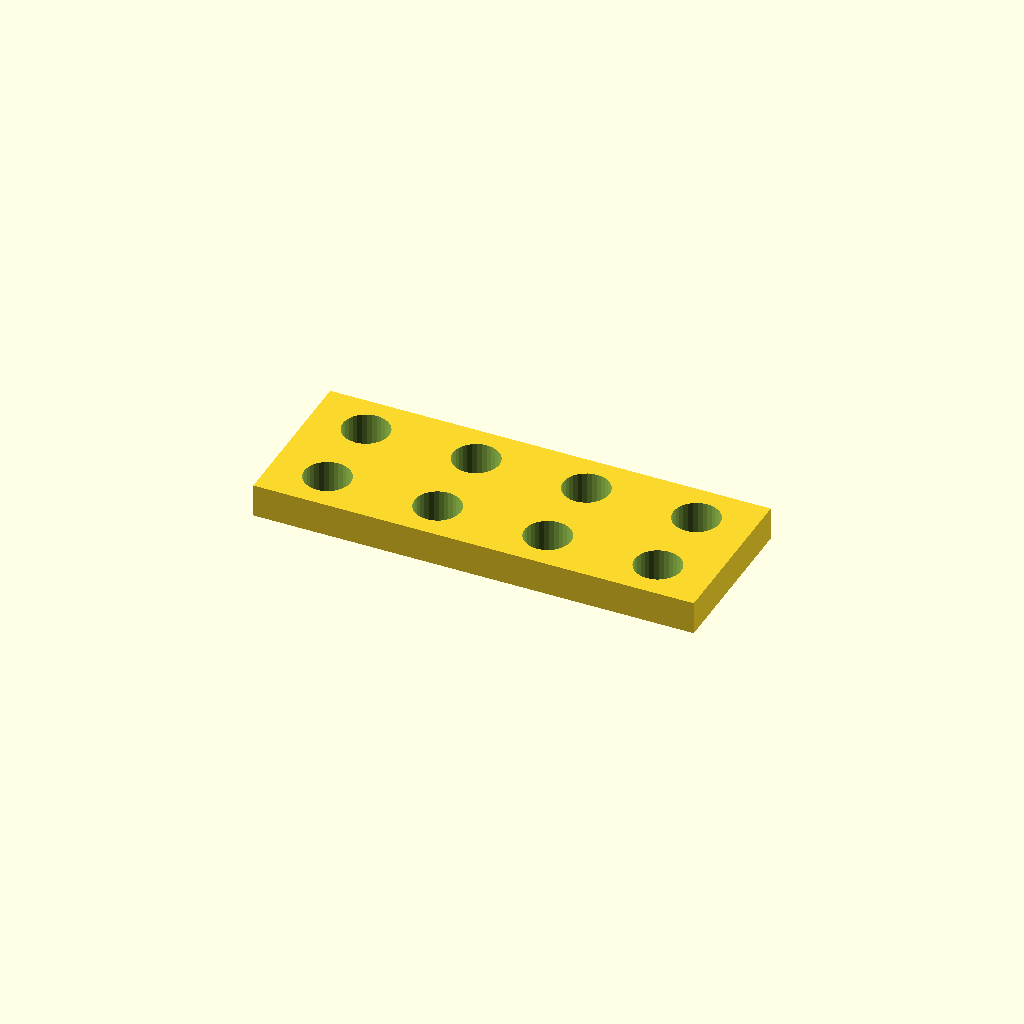
Cell 1: the model at its default parameters.
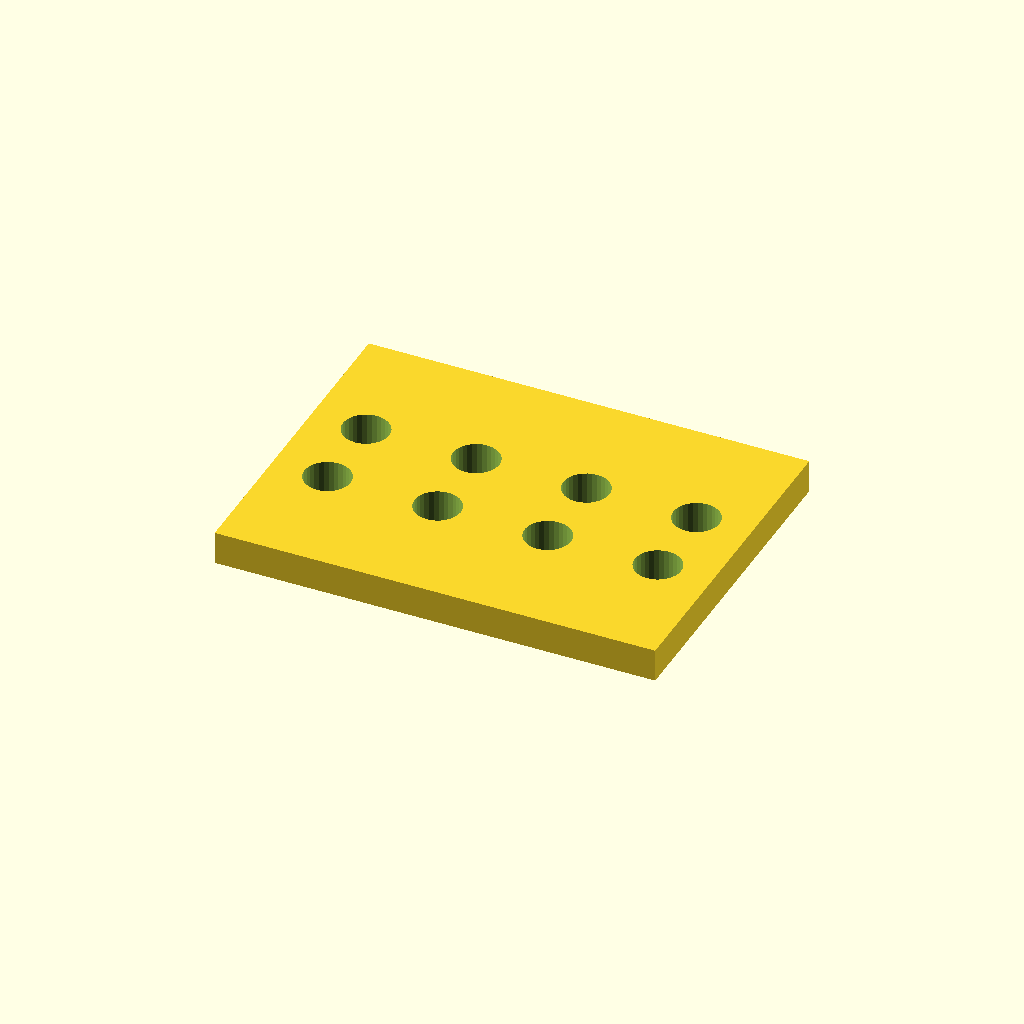
Cell 2: bar_w = 60 (everything else at default).
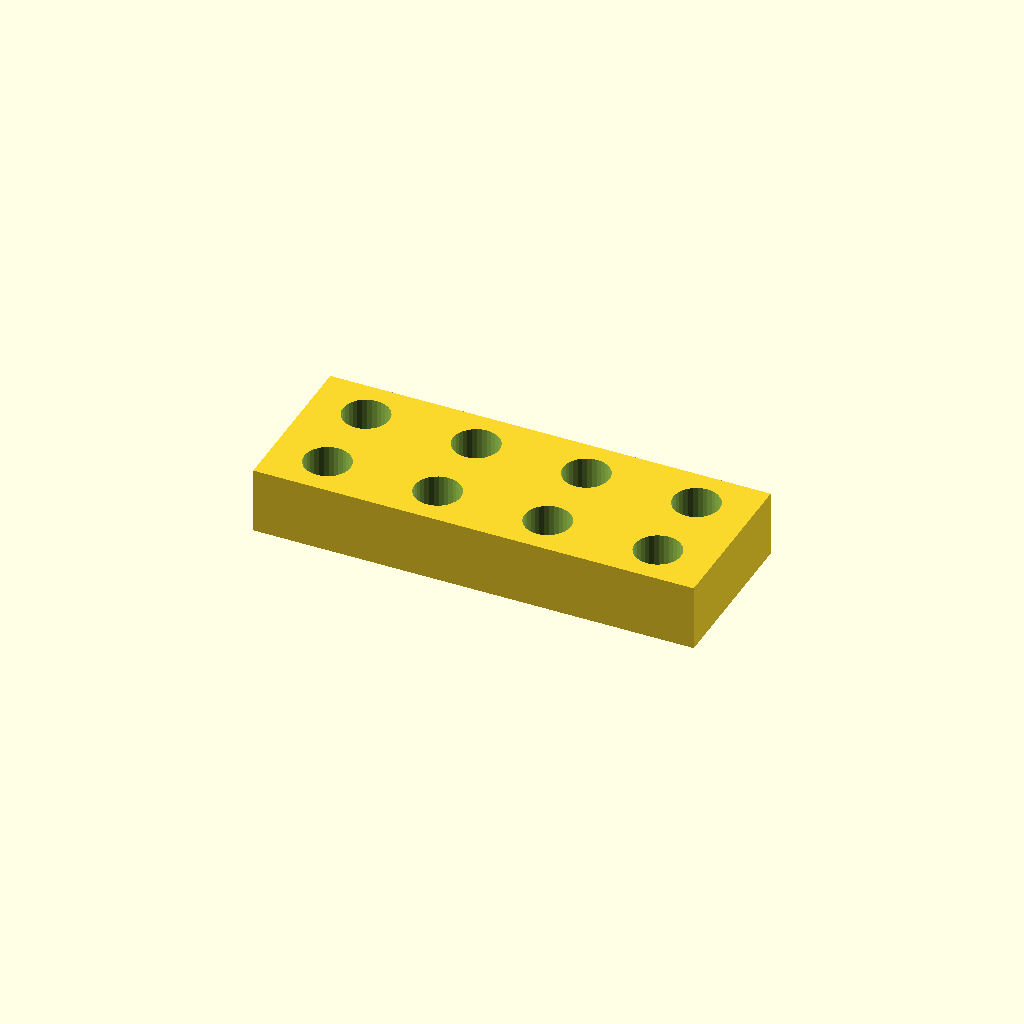
Cell 3: the same model with bar_t = 12.
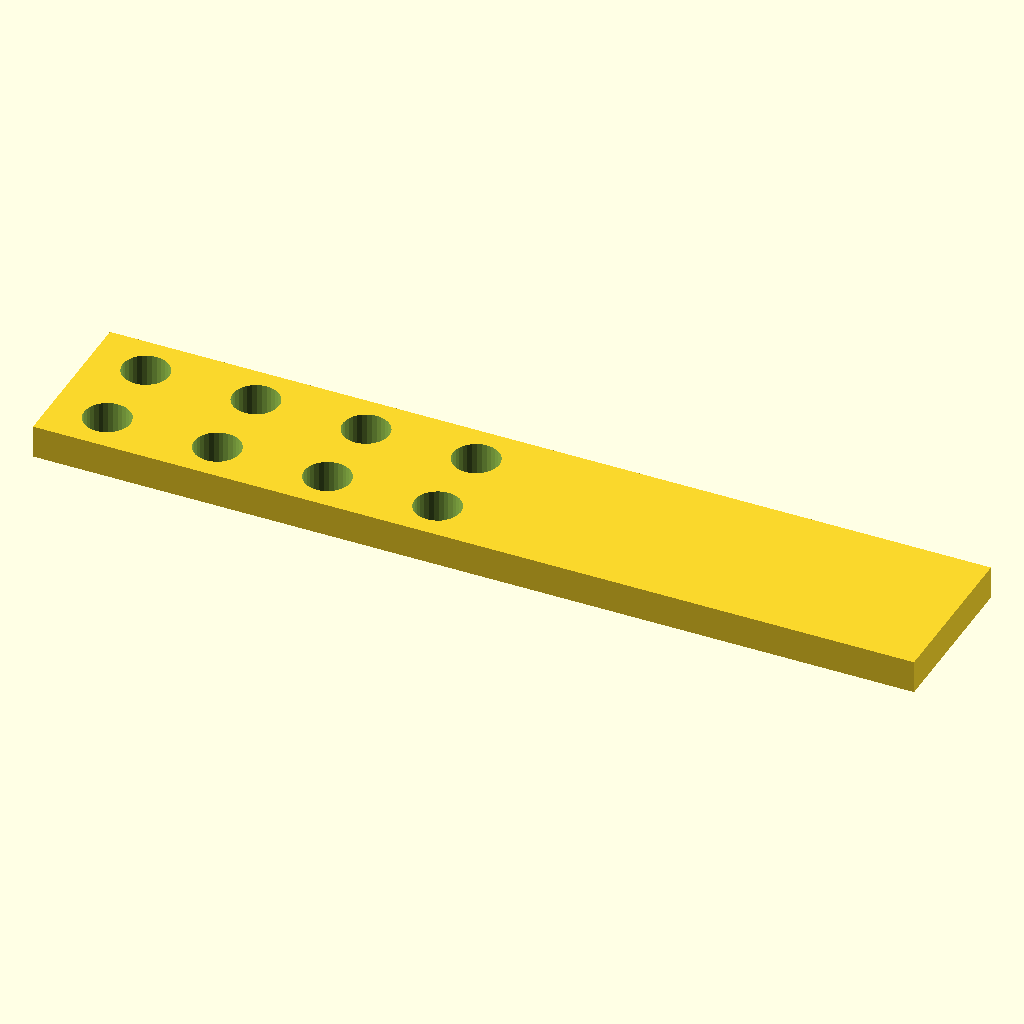
Cell 4: holes = 8 (everything else at default).
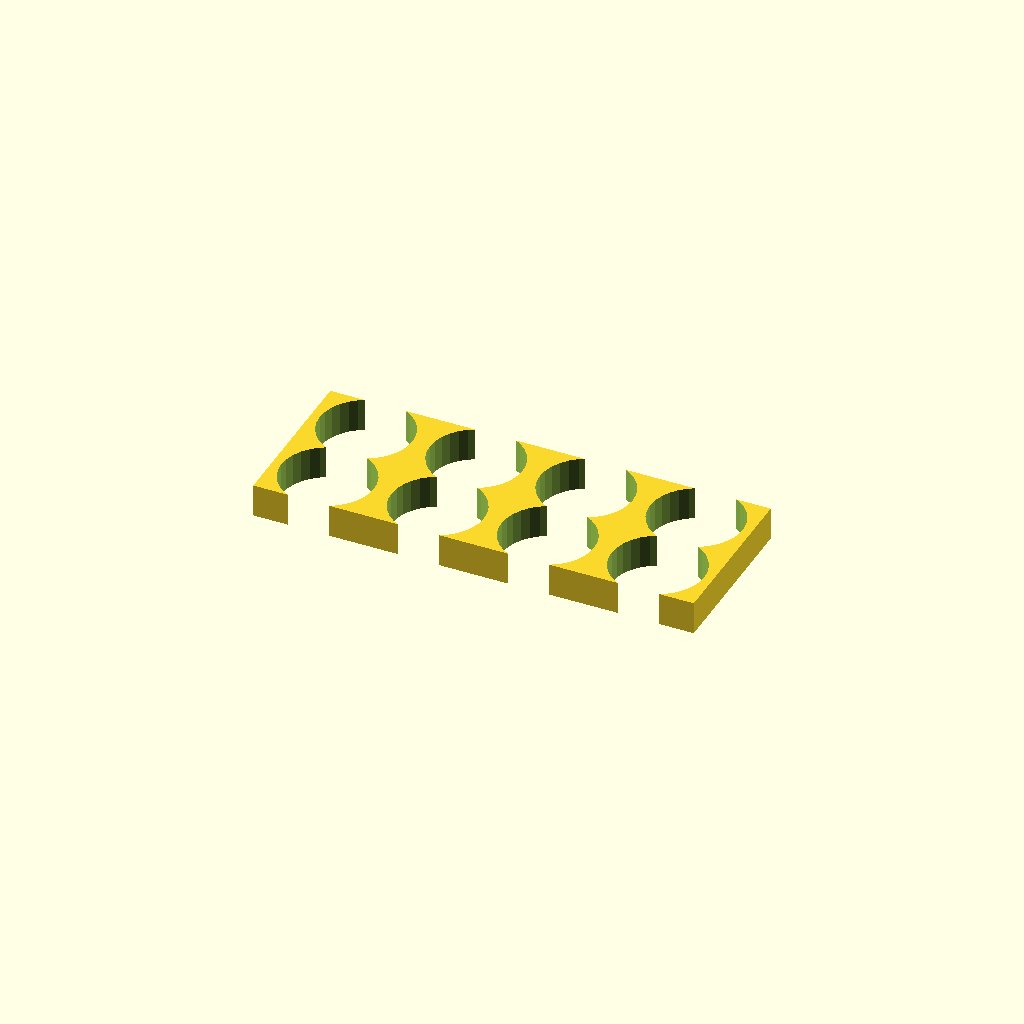
Cell 5: the same model with hole_d = 16.8.
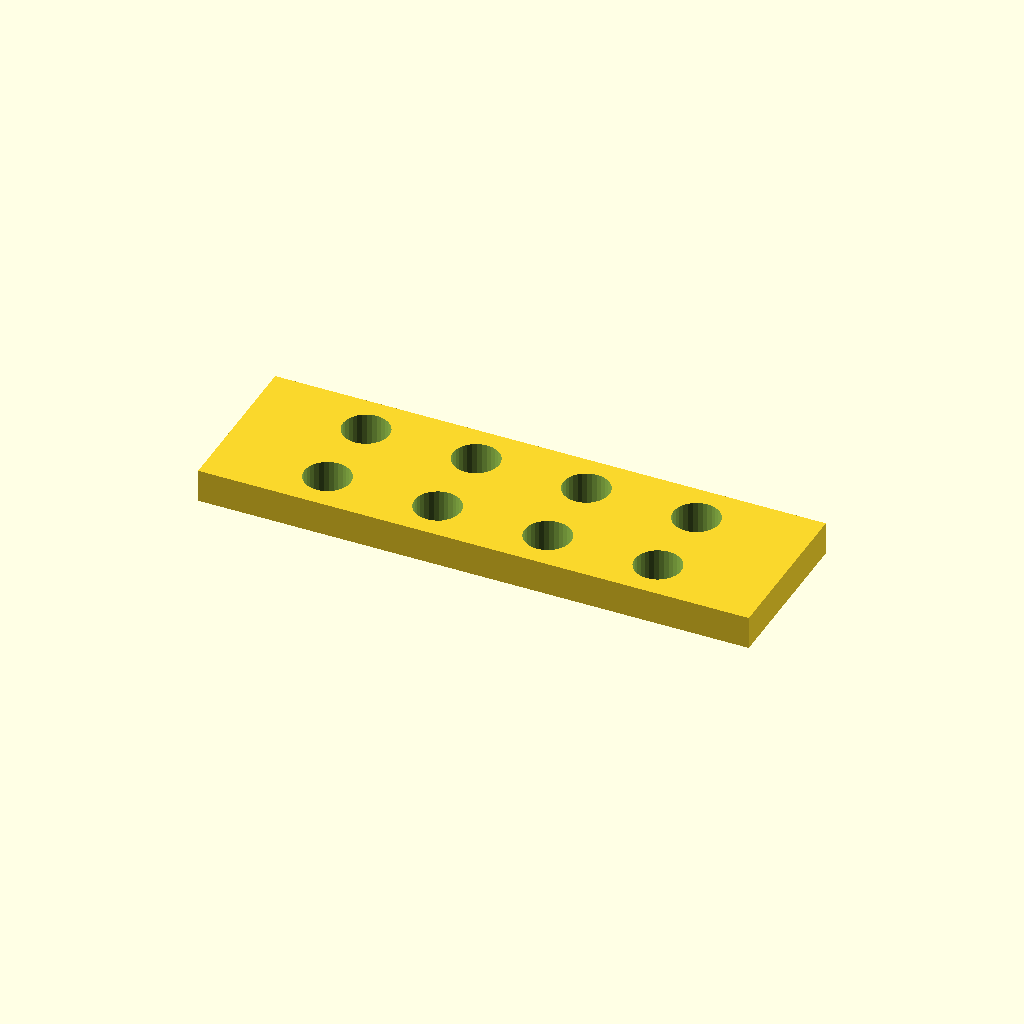
Cell 6: the same model with edge = 20.
All cells are drawn from one camera (rotation 55°, 0°, 25°, orthographic, colour scheme Cornfield), so only the parameter changes between them.
OpenSCAD source file optional_data/data/place1/ventrows/part_0065.scad:
$fn = 32;

// ----------------------------------------------------------------------
// Hole bar, 4 x Ø8.4
// tworows layout, 10 mm edge offset
// ----------------------------------------------------------------------

// --- parameters (mm) ---
bar_w = 30;       // bar width (Y)
bar_t = 6;        // bar thickness (Z)
holes = 4;        // holes per row
hole_d = 8.4;     // hole diameter
edge = 10;        // offset from the bar end to the first hole
pitch = 20;       // pitch between neighbouring holes
row_offset = 15;  // distance between the two rows

// --- derived feature positions (mm) ---
span = (holes - 1) * pitch;   // = 60   distance between the end holes
bar_l = span + 2 * edge;      // = 80   overall bar length
start_x = -bar_l / 2 + edge;  // = -30   X of the first hole
feature_centers = [
  [start_x + 0 * pitch, -row_offset / 2],
  [start_x + 1 * pitch, -row_offset / 2],
  [start_x + 2 * pitch, -row_offset / 2],
  [start_x + 3 * pitch, -row_offset / 2]
];   // hole centres of the first row
row2_centers = [
  [start_x + 0 * pitch, row_offset / 2],
  [start_x + 1 * pitch, row_offset / 2],
  [start_x + 2 * pitch, row_offset / 2],
  [start_x + 3 * pitch, row_offset / 2]
];   // hole centres of the second row

// bar with two rows of holes, both read from their own centre arrays
difference() {
  translate([-bar_l / 2, -bar_w / 2, -bar_t / 2]) cube([bar_l, bar_w, bar_t]);
  for (centre = feature_centers)
    translate([centre[0], centre[1], 0])
      cylinder(d = hole_d, h = bar_t + 2, center = true);
  for (centre = row2_centers)
    translate([centre[0], centre[1], 0])
      cylinder(d = hole_d, h = bar_t + 2, center = true);
}
Parameter table extracted from the source (name, type, default, range or options):
bar_w: number, default 30
bar_t: number, default 6
holes: number, default 4
hole_d: number, default 8.4
edge: number, default 10
pitch: number, default 20
row_offset: number, default 15
